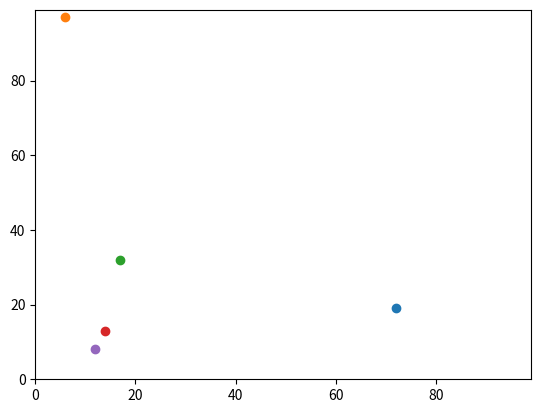

Write Python code to recreate this figure.
# -*- coding: utf-8 -*-
"""
Created on Mon Mar 22 18:28:46 2021

[redacted]
"""
import random
import operator
import matplotlib.pyplot

#def distance_between(agents_row_a, agents_row_b):
#        return (((agents_row_a[0] - agents_row_b[0])**2) +
#        ((agents_row_a[1] - agents_row_b[1])**2))**0.5
def distance_between(a, b):
    return (((a[0] - b[0])**2) + ((a[1] - b[1])**2))**0.5

# Set random seed so that the results are reproducible
#random.seed(0)
random.seed(1)

num_of_agents = 3
num_of_iterations = 2
agents = []

# Make the agents.
for i in range(num_of_agents):
    agents.append([random.randint(0,99),random.randint(0,99)])
agents.append([13, 14])
agents.append([10, 10])
print("num_of_agents", len(agents))
num_of_agents = len(agents)
print(agents)

# Calculate the maximum distance between all the agents
for j in range(0, num_of_agents, 1):
    print("j", j)
    for i in range(0, num_of_agents, 1):
        print("i", i)
        distance = distance_between(agents[j], agents[i])
        print("distance between agent", i, "and agent", j, "=", distance) 

# Move the agents.
for j in range(num_of_iterations):
    for i in range(num_of_agents):

        if random.random() < 0.5:
            agents[i][0] = (agents[i][0] + 1) % 100
        else:
            agents[i][0] = (agents[i][0] - 1) % 100

        if random.random() < 0.5:
            agents[i][1] = (agents[i][1] + 1) % 100
        else:
            agents[i][1] = (agents[i][1] - 1) % 100
print(agents)

# Plot agents
matplotlib.pyplot.xlim(0, 99)
matplotlib.pyplot.ylim(0, 99)
for i in range(num_of_agents):
    matplotlib.pyplot.scatter(agents[i][1],agents[i][0])
matplotlib.pyplot.show()

maxd = distance_between(agents[0], agents[1])
# Calculate the maximum distance between all the agents
for j in range(0, num_of_agents, 1):
    print("j", j)
    #for i in range(0, num_of_agents, 1):
    for i in range(j + 1, num_of_agents, 1):
        #if (i != j):
        #if (i < j):
            print("i", i)
            distance = distance_between(agents[j], agents[i])
            maxd = max(maxd, distance)
            print("distance between agent", i, "and agent", j, "=", distance)
print("maximum distance", maxd)
